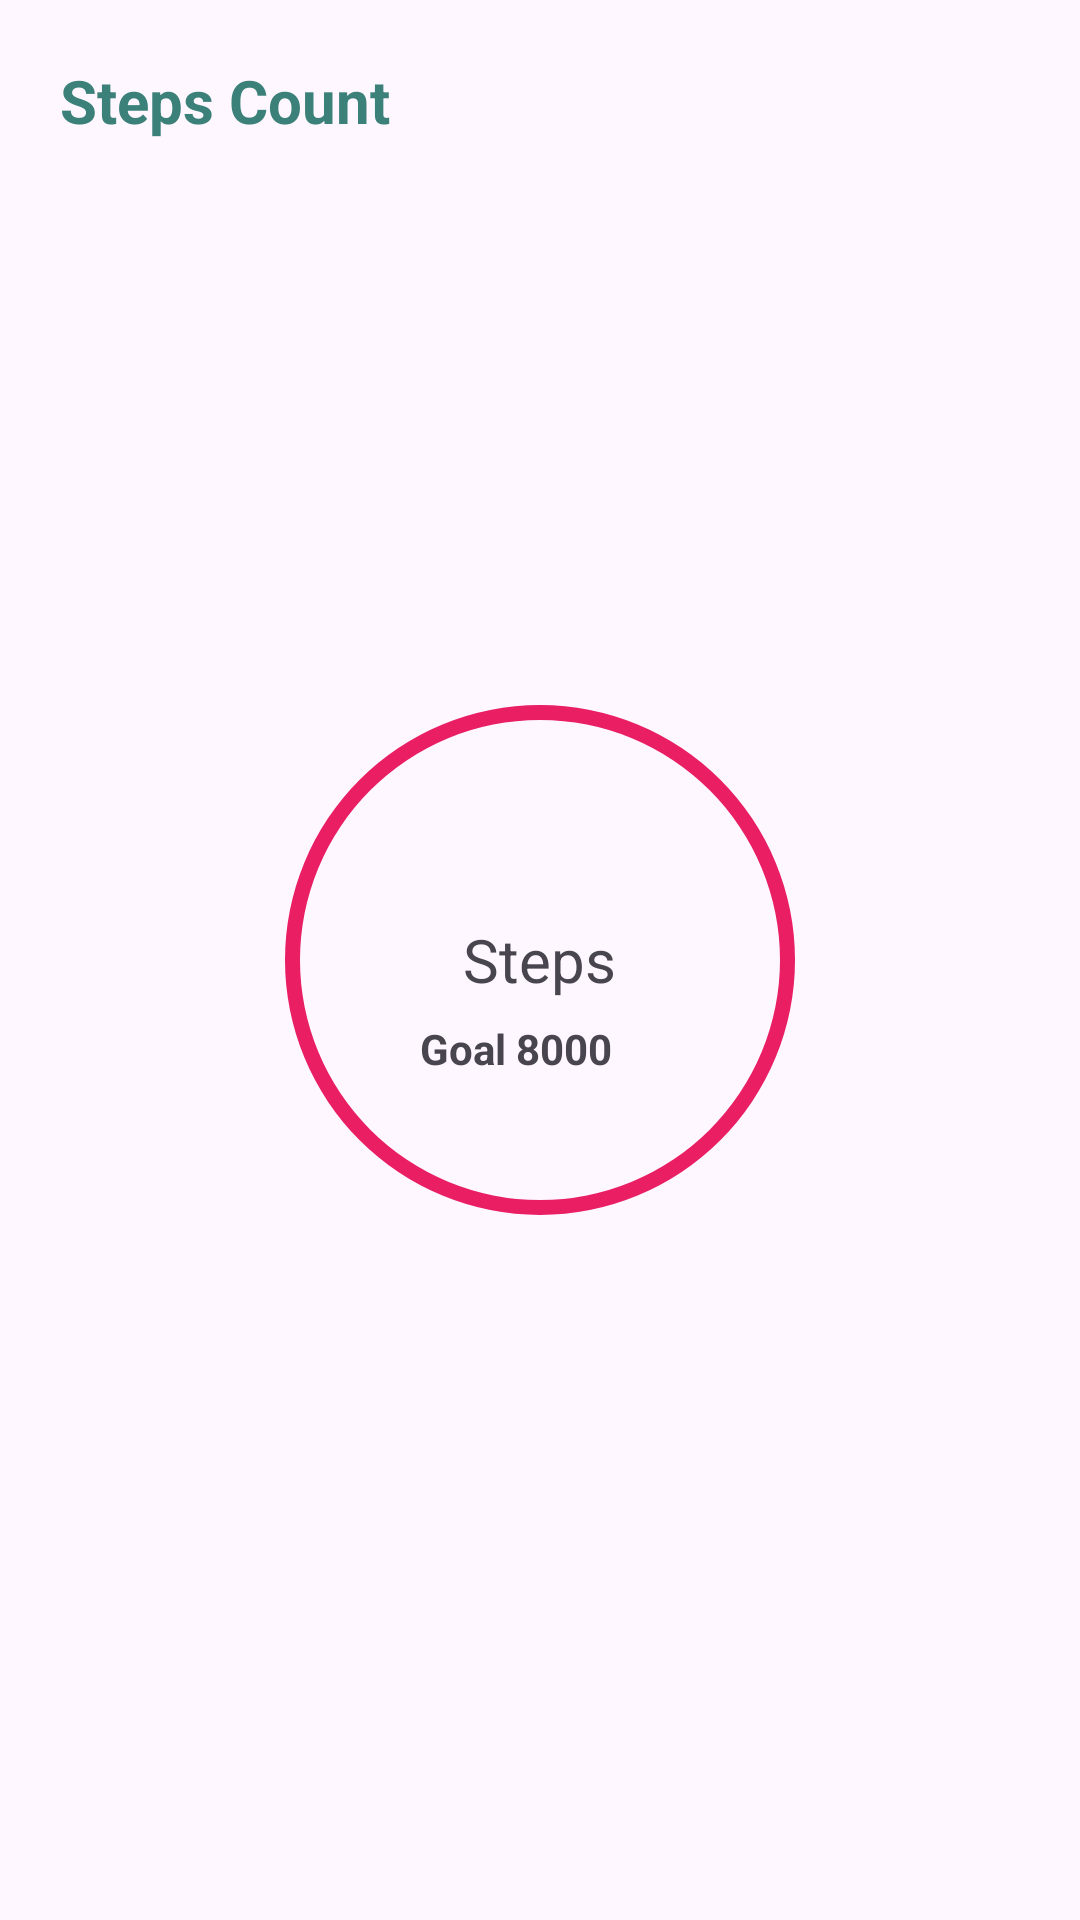

Layout XML and referenced resources for this Android screen:
<!-- AndroidManifest.xml: application theme Theme.MailValidation -->
<!-- res/layout/activity_steps_count.xml -->
<?xml version="1.0" encoding="utf-8"?>
<RelativeLayout xmlns:android="http://schemas.android.com/apk/res/android"
    xmlns:app="http://schemas.android.com/apk/res-auto"
    xmlns:tools="http://schemas.android.com/tools"
    android:layout_width="match_parent"
    android:layout_height="match_parent"
    tools:context=".stepsCount.StepsCountActivity">
    <TextView
        android:layout_width="match_parent"
        android:layout_height="wrap_content"
        android:layout_margin="20dp"
        android:textSize="20sp"
        android:textStyle="bold"
        android:textColor="#3B8079"
        android:text="Steps Count"/>
   <RelativeLayout
       android:layout_width="wrap_content"
       android:layout_height="wrap_content"
       android:layout_centerVertical="true"
       android:layout_centerHorizontal="true">
       <TextView
           android:id="@+id/steps"
           android:layout_width="wrap_content"
           android:layout_height="wrap_content"
           android:layout_centerVertical="true"
           android:layout_centerHorizontal="true"
           android:textSize="20sp"
           android:text="Steps"/>
       <ProgressBar
           android:id="@+id/progress"
           style="?android:attr/progressBarStyleHorizontal"
           android:layout_width="200dp"
           android:layout_height="200dp"
           android:layout_centerVertical="true"
           android:layout_centerHorizontal="true"
           android:max="8000"
           android:background="@drawable/circular_shape"
           android:progressDrawable="@drawable/circular_progress_bar"
           />
       <TextView
           android:layout_width="match_parent"
           android:layout_height="wrap_content"
           android:text="Goal 8000"
           android:textStyle="bold"
           android:layout_marginTop="120dp"
           android:layout_marginLeft="140dp"/>

   </RelativeLayout>


</RelativeLayout>
<!-- resources referenced by this layout -->
<resources>
  <!-- drawable circular_progress_bar (drawable) -->
  <?xml version="1.0" encoding="utf-8"?>
  <rotate xmlns:android="http://schemas.android.com/apk/res/android"
      android:fromDegrees="270"
      android:toDegrees="270">
      <shape android:shape="ring"
          android:innerRadiusRatio="2.5"
          android:thickness="10dp"
          android:useLevel="true">
          <gradient
              android:angle="0"
              android:endColor="@color/primary"
              android:startColor="@color/black"
              android:type="sweep"
              android:useLevel="false"/>
      </shape>
  
  </rotate>
  <!-- drawable circular_shape (drawable) -->
  <?xml version="1.0" encoding="utf-8"?>
  <shape xmlns:android="http://schemas.android.com/apk/res/android"
      android:innerRadiusRatio="2.5"
      android:shape="ring"
      android:thickness="5dp"
      android:useLevel="false">
      <solid android:color="#E91E63"/>
  
  
  </shape>
  <style name="Theme.MailValidation" parent="Base.Theme.MailValidation" />
  <color name="primary">#3B8079</color>
  <color name="black">#FF000000</color>
  <style name="Base.Theme.MailValidation" parent="Theme.Material3.DayNight.NoActionBar">
          
         <item name="colorPrimary">@color/primary</item>
      </style>
</resources>
